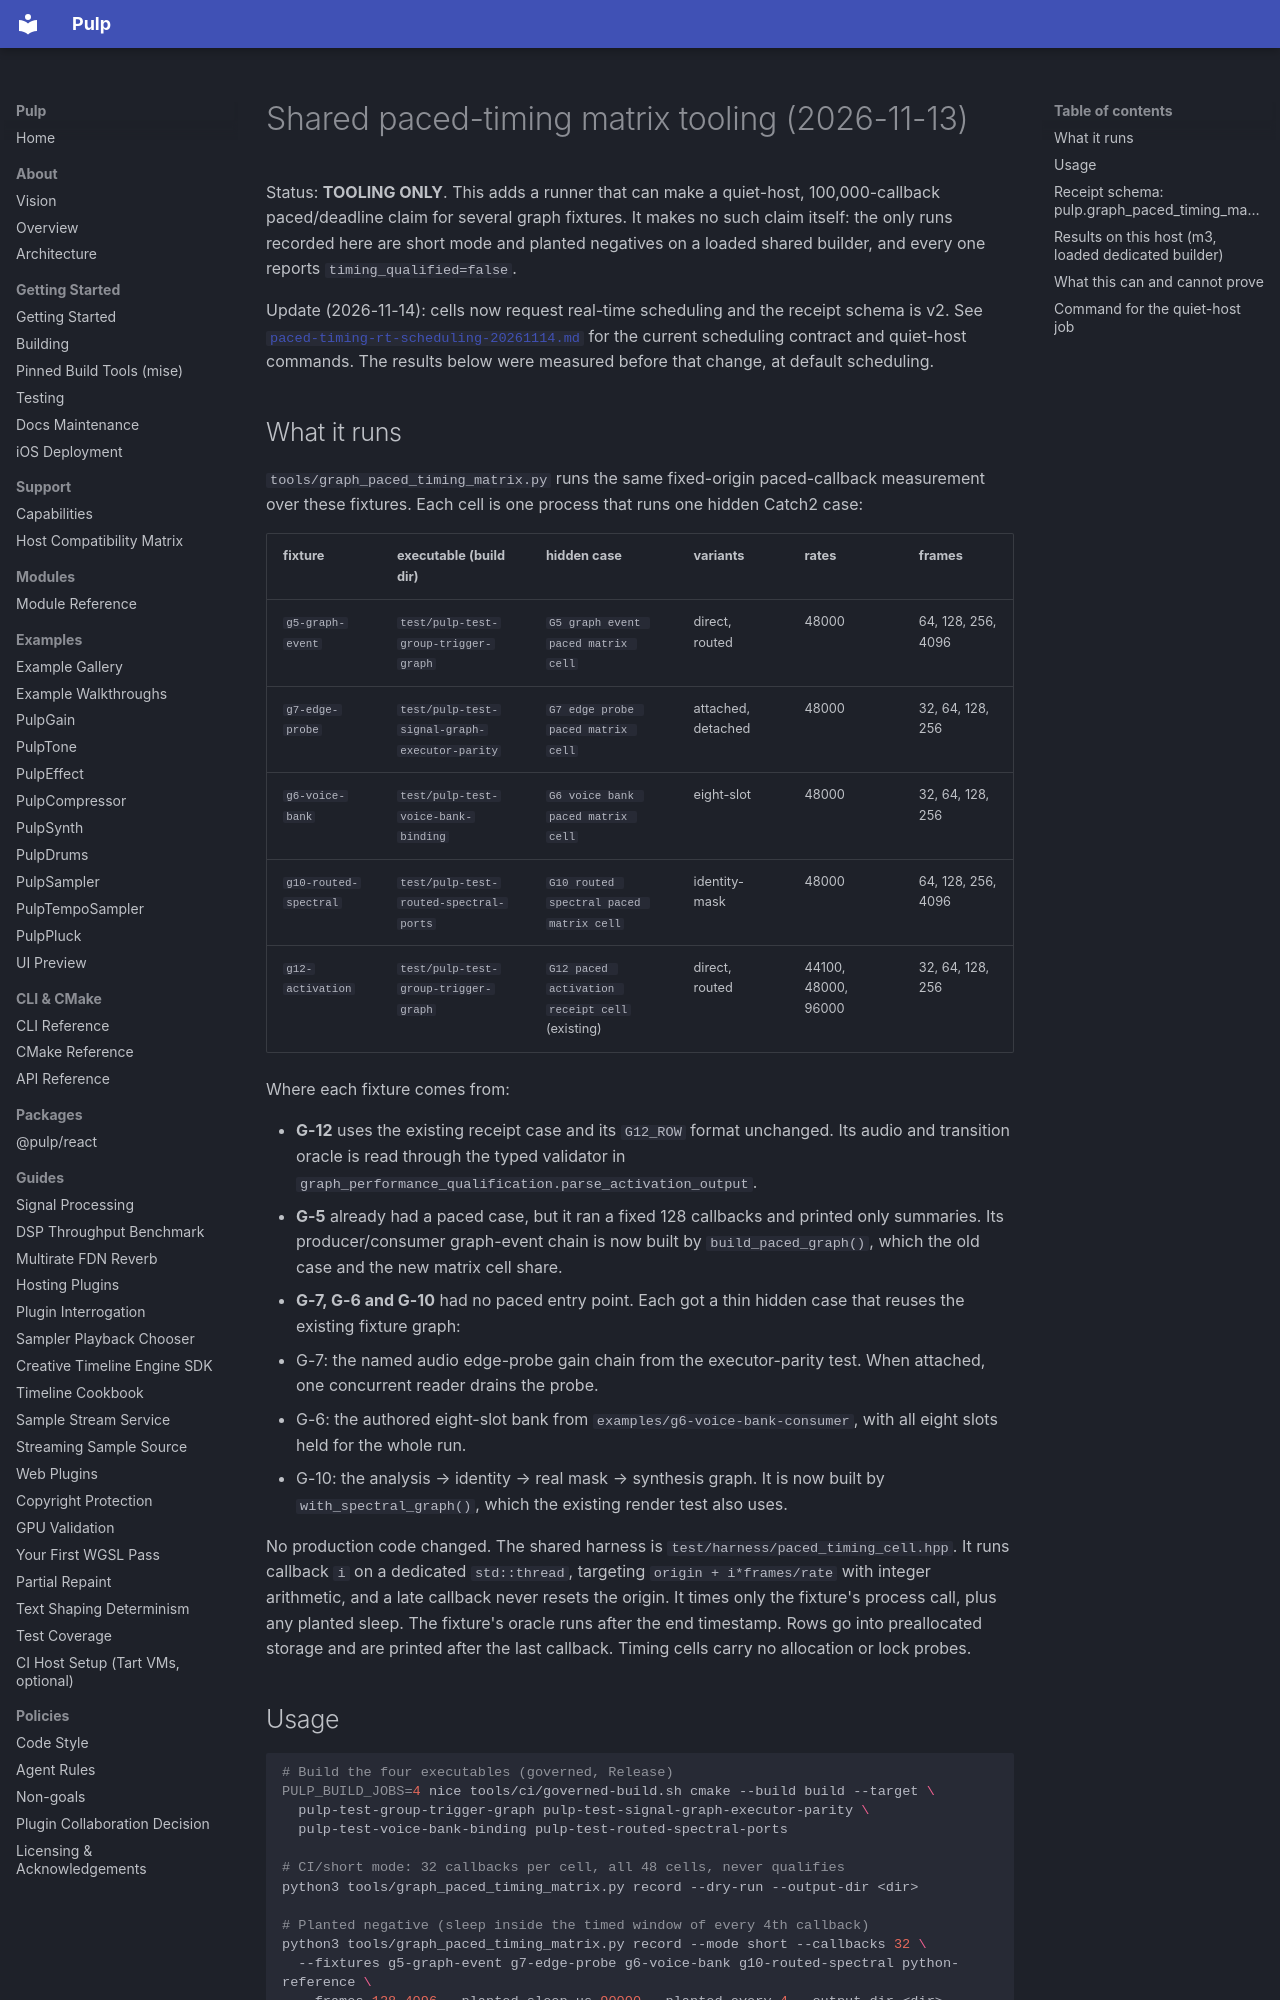

repository: Generous-Corp/pulp · page: evidence/paced-timing-matrix-tooling-20261113.html · generator: mkdocs

# Shared paced-timing matrix tooling (2026-11-13)

Status: **TOOLING ONLY**. This adds a runner that can make a quiet-host,
100,000-callback paced/deadline claim for several graph fixtures. It makes no
such claim itself: the only runs recorded here are short mode and planted
negatives on a loaded shared builder, and every one reports
`timing_qualified=false`.

Update (2026-11-14): cells now request real-time scheduling and the receipt
schema is v2. See
[`paced-timing-rt-scheduling-20261114.md`](paced-timing-rt-scheduling-20261114.md)
for the current scheduling contract and quiet-host commands. The results below
were measured before that change, at default scheduling.

## What it runs

`tools/graph_paced_timing_matrix.py` runs the same fixed-origin paced-callback
measurement over these fixtures. Each cell is one process that runs one hidden
Catch2 case:

| fixture | executable (build dir) | hidden case | variants | rates | frames |
|---|---|---|---|---|---|
| `g5-graph-event` | `test/pulp-test-group-trigger-graph` | `G5 graph event paced matrix cell` | direct, routed | 48000 | 64, 128, 256, 4096 |
| `g7-edge-probe` | `test/pulp-test-signal-graph-executor-parity` | `G7 edge probe paced matrix cell` | attached, detached | 48000 | 32, 64, 128, 256 |
| `g6-voice-bank` | `test/pulp-test-voice-bank-binding` | `G6 voice bank paced matrix cell` | eight-slot | 48000 | 32, 64, 128, 256 |
| `g10-routed-spectral` | `test/pulp-test-routed-spectral-ports` | `G10 routed spectral paced matrix cell` | identity-mask | 48000 | 64, 128, 256, 4096 |
| `g12-activation` | `test/pulp-test-group-trigger-graph` | `G12 paced activation receipt cell` (existing) | direct, routed | 44100, 48000, 96000 | 32, 64, 128, 256 |

Where each fixture comes from:

- **G-12** uses the existing receipt case and its `G12_ROW` format unchanged.
  Its audio and transition oracle is read through the typed validator in
  `graph_performance_qualification.parse_activation_output`.
- **G-5** already had a paced case, but it ran a fixed 128 callbacks and printed
  only summaries. Its producer/consumer graph-event chain is now built by
  `build_paced_graph()`, which the old case and the new matrix cell share.
- **G-7, G-6 and G-10** had no paced entry point. Each got a thin hidden case
  that reuses the existing fixture graph:
  - G-7: the named audio edge-probe gain chain from the executor-parity test.
    When attached, one concurrent reader drains the probe.
  - G-6: the authored eight-slot bank from `examples/g6-voice-bank-consumer`,
    with all eight slots held for the whole run.
  - G-10: the analysis → identity → real mask → synthesis graph. It is now
    built by `with_spectral_graph()`, which the existing render test also uses.

No production code changed. The shared harness is
`test/harness/paced_timing_cell.hpp`. It runs callback `i` on a dedicated
`std::thread`, targeting `origin + i*frames/rate` with integer arithmetic, and a
late callback never resets the origin. It times only the fixture's process
call, plus any planted sleep. The fixture's oracle runs after the end
timestamp. Rows go into preallocated storage and are printed after the last
callback. Timing cells carry no allocation or lock probes.

## Usage

```bash
# Build the four executables (governed, Release)
PULP_BUILD_JOBS=4 nice tools/ci/governed-build.sh cmake --build build --target \
  pulp-test-group-trigger-graph pulp-test-signal-graph-executor-parity \
  pulp-test-voice-bank-binding pulp-test-routed-spectral-ports

# CI/short mode: 32 callbacks per cell, all 48 cells, never qualifies
python3 tools/graph_paced_timing_matrix.py record --dry-run --output-dir <dir>

# Planted negative (sleep inside the timed window of every 4th callback)
python3 tools/graph_paced_timing_matrix.py record --mode short --callbacks 32 \
  --fixtures g5-graph-event g7-edge-probe g6-voice-bank g10-routed-spectral python-reference \
  --frames 128 4096 --planted-sleep-us 90000 --planted-every 4 --output-dir <dir>

# Recompute every verdict from the retained raw rows
python3 tools/graph_paced_timing_matrix.py validate <dir>/receipt.json

# Cells and expected paced wall time, without running anything
python3 tools/graph_paced_timing_matrix.py record --mode qualification --output-dir <dir> --plan
```

`python3 tools/graph_performance_qualification.py matrix ...` runs the same CLI.
